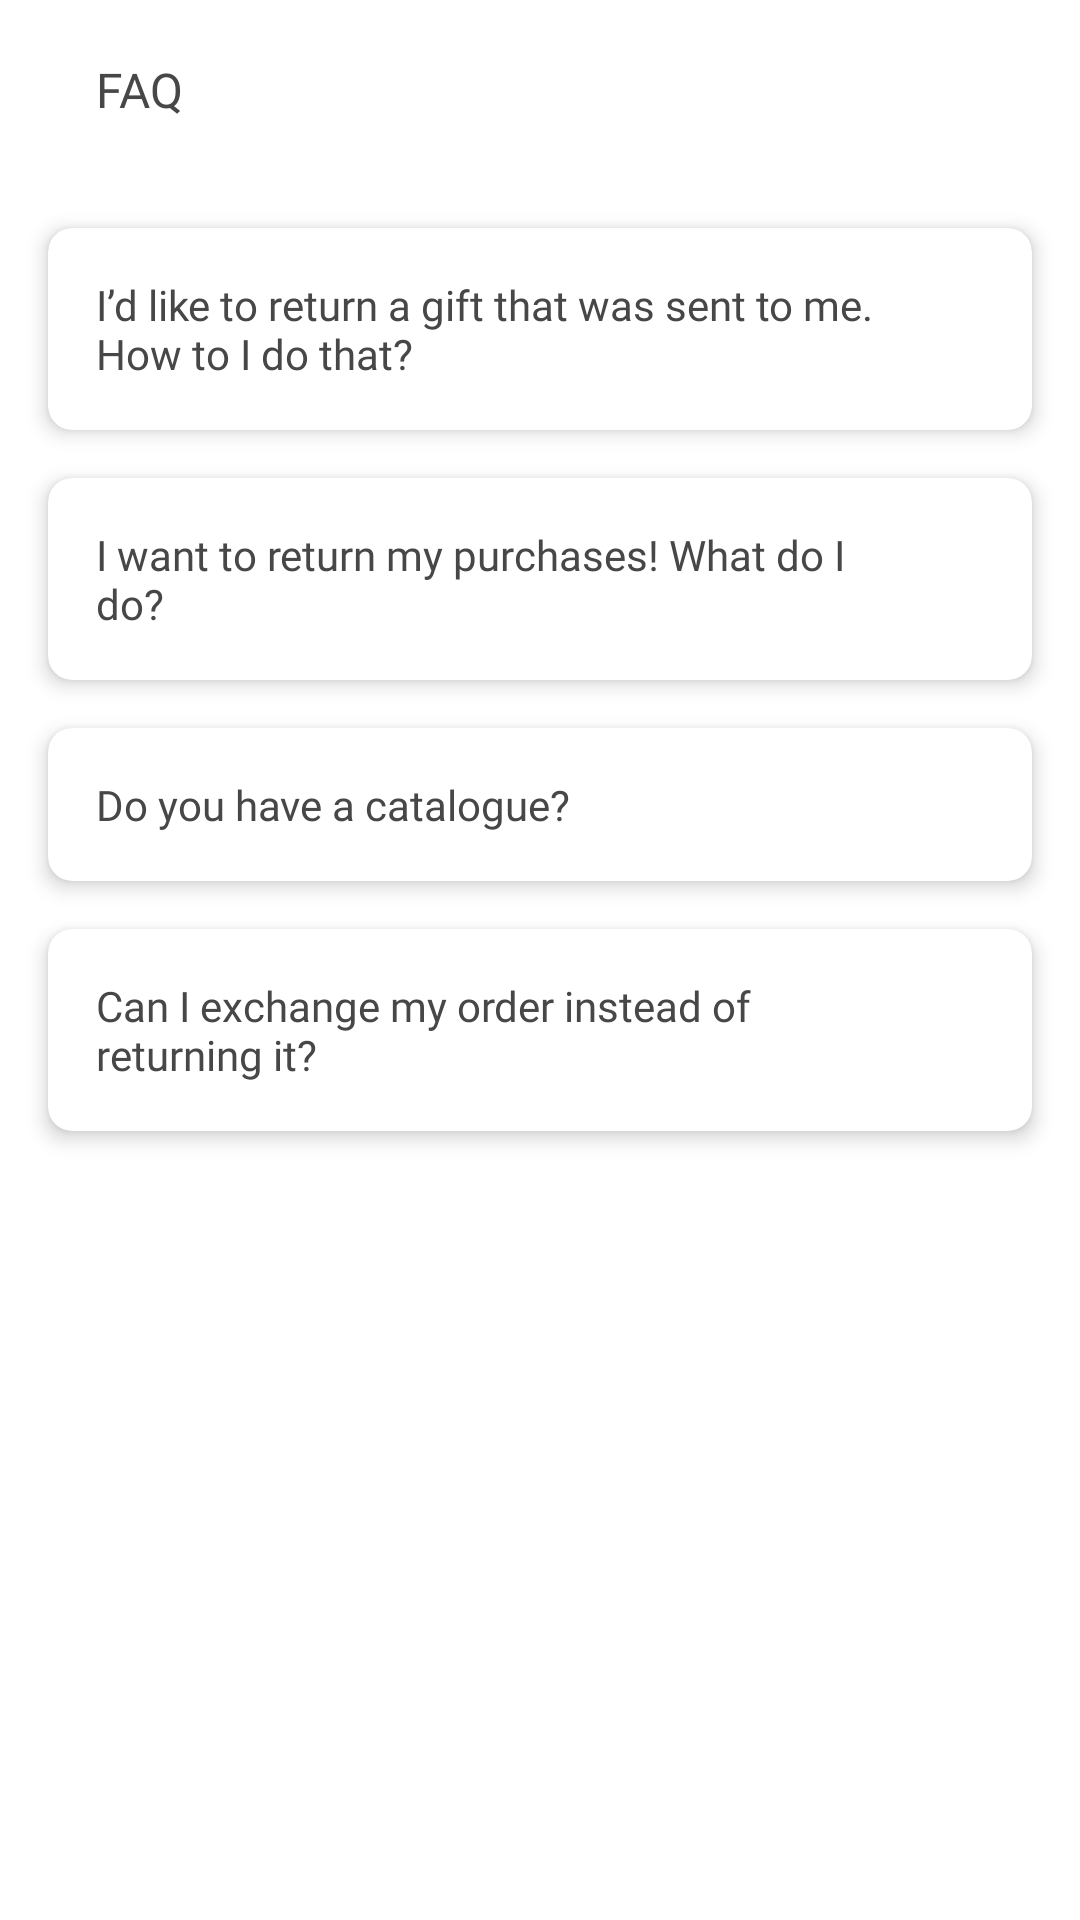

Produce the Android XML layout that renders to this screen, including the resource entries it uses.
<!-- AndroidManifest.xml: application theme Theme.Trox -->
<!-- res/layout/activity_faq.xml -->
<?xml version="1.0" encoding="utf-8"?>
<LinearLayout xmlns:android="http://schemas.android.com/apk/res/android"
    xmlns:app="http://schemas.android.com/apk/res-auto"
    xmlns:tools="http://schemas.android.com/tools"
    android:layout_width="match_parent"
    android:layout_height="match_parent"
    android:id="@+id/main"
    android:orientation="vertical"
    tools:context=".activity.FAQActivity">

    <LinearLayout
        android:id="@+id/linearLayout"
        android:layout_width="match_parent"
        android:layout_height="wrap_content"
        android:layout_gravity="top"
        android:orientation="horizontal">

        <ImageView
            android:id="@+id/back"
            android:layout_width="wrap_content"
            android:layout_height="60dp"
            android:paddingLeft="16dp"
            android:paddingRight="16dp"
            android:src="@drawable/ic_arrow_left"
            app:tint="@color/colorBlackHighEmp"></ImageView>

        <TextView
            android:layout_width="wrap_content"
            android:layout_height="wrap_content"
            android:layout_gravity="center"
            android:fontFamily="@font/ubuntu_medium"
            android:text="@string/faq"
            android:textColor="@color/colorBlackHighEmp"
            android:textSize="16sp"></TextView>

    </LinearLayout>

   <ScrollView
       android:layout_width="match_parent"
       android:layout_height="match_parent"
       android:scrollbars="none">

       <LinearLayout
           android:layout_width="match_parent"
           android:layout_height="match_parent"
           android:orientation="vertical">

           <androidx.cardview.widget.CardView
               android:layout_width="match_parent"
               android:layout_height="wrap_content"
               android:layout_margin="16dp"
               android:id="@+id/card1"
               app:cardBackgroundColor="@color/colorWhiteHighEmp"
               app:cardCornerRadius="8dp"
               app:cardElevation="4dp">

               <LinearLayout
                   android:id="@+id/layout1"
                   android:layout_width="match_parent"
                   android:layout_height="wrap_content"
                   android:layout_margin="16dp"
                   android:animateLayoutChanges="true"
                   android:orientation="vertical">

                   <RelativeLayout
                       android:layout_width="match_parent"
                       android:layout_height="wrap_content">

                       <TextView
                           android:layout_width="match_parent"
                           android:layout_height="wrap_content"
                           android:layout_marginRight="36dp"
                           android:fontFamily="@font/ubuntu_medium"
                           android:text="I’d like to return a gift that was sent to me. How to I do that?"
                           android:textColor="@color/colorBlackHighEmp"
                           android:textSize="14sp"></TextView>

                       <ImageView
                           android:id="@+id/image1"
                           android:layout_width="wrap_content"
                           android:layout_height="wrap_content"
                           android:layout_alignParentRight="true"
                           android:src="@drawable/ic_arrow_down"
                           app:tint="@color/colorBlackHighEmp"></ImageView>

                   </RelativeLayout>

                   <TextView
                       android:id="@+id/details1"
                       android:layout_width="match_parent"
                       android:layout_height="wrap_content"
                       android:layout_marginTop="8dp"
                       android:fontFamily="@font/ubuntu"
                       android:text="@string/lorem_ipsum"
                       android:textColor="@color/colorBlackMidEmp"
                       android:textSize="12sp"
                       android:visibility="gone"></TextView>

               </LinearLayout>

           </androidx.cardview.widget.CardView>

           <androidx.cardview.widget.CardView
               android:layout_width="match_parent"
               android:layout_height="wrap_content"
               android:layout_marginLeft="16dp"
               android:id="@+id/card2"
               android:layout_marginRight="16dp"
               android:layout_marginBottom="16dp"
               app:cardBackgroundColor="@color/colorWhiteHighEmp"
               app:cardCornerRadius="8dp"
               app:cardElevation="4dp">

               <LinearLayout
                   android:id="@+id/layout2"
                   android:layout_width="match_parent"
                   android:layout_height="wrap_content"
                   android:layout_margin="16dp"
                   android:animateLayoutChanges="true"
                   android:orientation="vertical">

                   <RelativeLayout
                       android:layout_width="match_parent"
                       android:layout_height="wrap_content">

                       <TextView
                           android:layout_width="match_parent"
                           android:layout_height="wrap_content"
                           android:layout_marginRight="36dp"
                           android:fontFamily="@font/ubuntu_medium"
                           android:text="I want to return my purchases! What do I do?"
                           android:textColor="@color/colorBlackHighEmp"
                           android:textSize="14sp"></TextView>

                       <ImageView
                           android:id="@+id/image2"
                           android:layout_width="wrap_content"
                           android:layout_height="wrap_content"
                           android:layout_alignParentRight="true"
                           android:src="@drawable/ic_arrow_down"
                           app:tint="@color/colorBlackHighEmp"></ImageView>

                   </RelativeLayout>

                   <TextView
                       android:id="@+id/details2"
                       android:layout_width="match_parent"
                       android:layout_height="wrap_content"
                       android:layout_marginTop="8dp"
                       android:fontFamily="@font/ubuntu"
                       android:text="@string/lorem_ipsum"
                       android:textColor="@color/colorBlackMidEmp"
                       android:textSize="12sp"
                       android:visibility="gone"></TextView>

               </LinearLayout>

           </androidx.cardview.widget.CardView>

           <androidx.cardview.widget.CardView
               android:layout_width="match_parent"
               android:layout_height="wrap_content"
               android:layout_marginLeft="16dp"
               android:layout_marginRight="16dp"
               android:id="@+id/card3"
               android:layout_marginBottom="16dp"
               app:cardBackgroundColor="@color/colorWhiteHighEmp"
               app:cardCornerRadius="8dp"
               app:cardElevation="4dp">

               <LinearLayout
                   android:id="@+id/layout3"
                   android:layout_width="match_parent"
                   android:layout_height="wrap_content"
                   android:layout_margin="16dp"
                   android:animateLayoutChanges="true"
                   android:orientation="vertical">

                   <RelativeLayout
                       android:layout_width="match_parent"
                       android:layout_height="wrap_content">

                       <TextView
                           android:layout_width="match_parent"
                           android:layout_height="wrap_content"
                           android:layout_marginRight="36dp"
                           android:fontFamily="@font/ubuntu_medium"
                           android:text="Do you have a catalogue?"
                           android:textColor="@color/colorBlackHighEmp"
                           android:textSize="14sp"></TextView>

                       <ImageView
                           android:id="@+id/image3"
                           android:layout_width="wrap_content"
                           android:layout_height="wrap_content"
                           android:layout_alignParentRight="true"
                           android:src="@drawable/ic_arrow_down"
                           app:tint="@color/colorBlackHighEmp"></ImageView>

                   </RelativeLayout>

                   <TextView
                       android:id="@+id/details3"
                       android:layout_width="match_parent"
                       android:layout_height="wrap_content"
                       android:layout_marginTop="8dp"
                       android:fontFamily="@font/ubuntu"
                       android:text="@string/lorem_ipsum"
                       android:textColor="@color/colorBlackMidEmp"
                       android:textSize="12sp"
                       android:visibility="gone"></TextView>

               </LinearLayout>

           </androidx.cardview.widget.CardView>

           <androidx.cardview.widget.CardView
               android:layout_width="match_parent"
               android:layout_height="wrap_content"
               android:layout_marginLeft="16dp"
               android:layout_marginRight="16dp"
               android:id="@+id/card4"
               android:layout_marginBottom="16dp"
               app:cardBackgroundColor="@color/colorWhiteHighEmp"
               app:cardCornerRadius="8dp"
               app:cardElevation="4dp">

               <LinearLayout
                   android:id="@+id/layout4"
                   android:layout_width="match_parent"
                   android:layout_height="wrap_content"
                   android:layout_margin="16dp"
                   android:animateLayoutChanges="true"
                   android:orientation="vertical">

                   <RelativeLayout
                       android:layout_width="match_parent"
                       android:layout_height="wrap_content">

                       <TextView
                           android:layout_width="match_parent"
                           android:layout_height="wrap_content"
                           android:layout_marginRight="36dp"
                           android:fontFamily="@font/ubuntu_medium"
                           android:text="Can I exchange my order instead of returning it?"
                           android:textColor="@color/colorBlackHighEmp"
                           android:textSize="14sp"></TextView>

                       <ImageView
                           android:id="@+id/image4"
                           android:layout_width="wrap_content"
                           android:layout_height="wrap_content"
                           android:layout_alignParentRight="true"
                           android:src="@drawable/ic_arrow_down"
                           app:tint="@color/colorBlackHighEmp"></ImageView>

                   </RelativeLayout>

                   <TextView
                       android:id="@+id/details4"
                       android:layout_width="match_parent"
                       android:layout_height="wrap_content"
                       android:layout_marginTop="8dp"
                       android:fontFamily="@font/ubuntu"
                       android:text="@string/lorem_ipsum"
                       android:textColor="@color/colorBlackMidEmp"
                       android:textSize="12sp"
                       android:visibility="gone"></TextView>

               </LinearLayout>

           </androidx.cardview.widget.CardView>

       </LinearLayout>

   </ScrollView>

</LinearLayout>
<!-- resources referenced by this layout -->
<resources>
  <color name="colorBlackHighEmp">#474747</color>
  <color name="colorBlackMidEmp">#6C6C6C</color>
  <color name="colorWhiteHighEmp">#FFFFFF</color>
  <string name="faq">FAQ</string>
  <string name="lorem_ipsum">Lorem ipsum dolor sit amet consectetur. Egestas tortor sit suscipit aliquam suspendisse a pellentesque lectus. Nisi elit tellus cursus pulvinar. Vitae non at mauris lorem tortor tristique eu mi. Cursus ante arcu dui montes commodo. Erat erat.</string>
  <style name="Theme.Trox" parent="Theme.MaterialComponents.Light.NoActionBar">
          
          <item name="colorPrimary">@color/colorPrimary</item>
          <item name="colorSecondary">@color/colorSecondary</item>
          <item name="colorAccent">@color/colorPrimary</item>
          <item name="android:statusBarColor">@color/colorPrimary</item>
          <item name="android:textColor">@color/colorWhiteHighEmp</item>
          <item name="android:windowDisablePreview">true</item>
          <item name="bottomSheetDialogTheme">@style/AppBottomSheetDialogTheme</item>
      </style>
  <color name="colorPrimary">#FC5B2B</color>
  <color name="colorSecondary">#37B6B6</color>
  <style name="AppBottomSheetDialogTheme" parent="Theme.Design.Light.BottomSheetDialog">
          <item name="bottomSheetStyle">@style/AppModalStyle</item>
      </style>
  <style name="AppModalStyle" parent="Widget.Design.BottomSheet.Modal">
          <item name="android:background">@drawable/bottom_sheet_bg</item>
      </style>
</resources>
